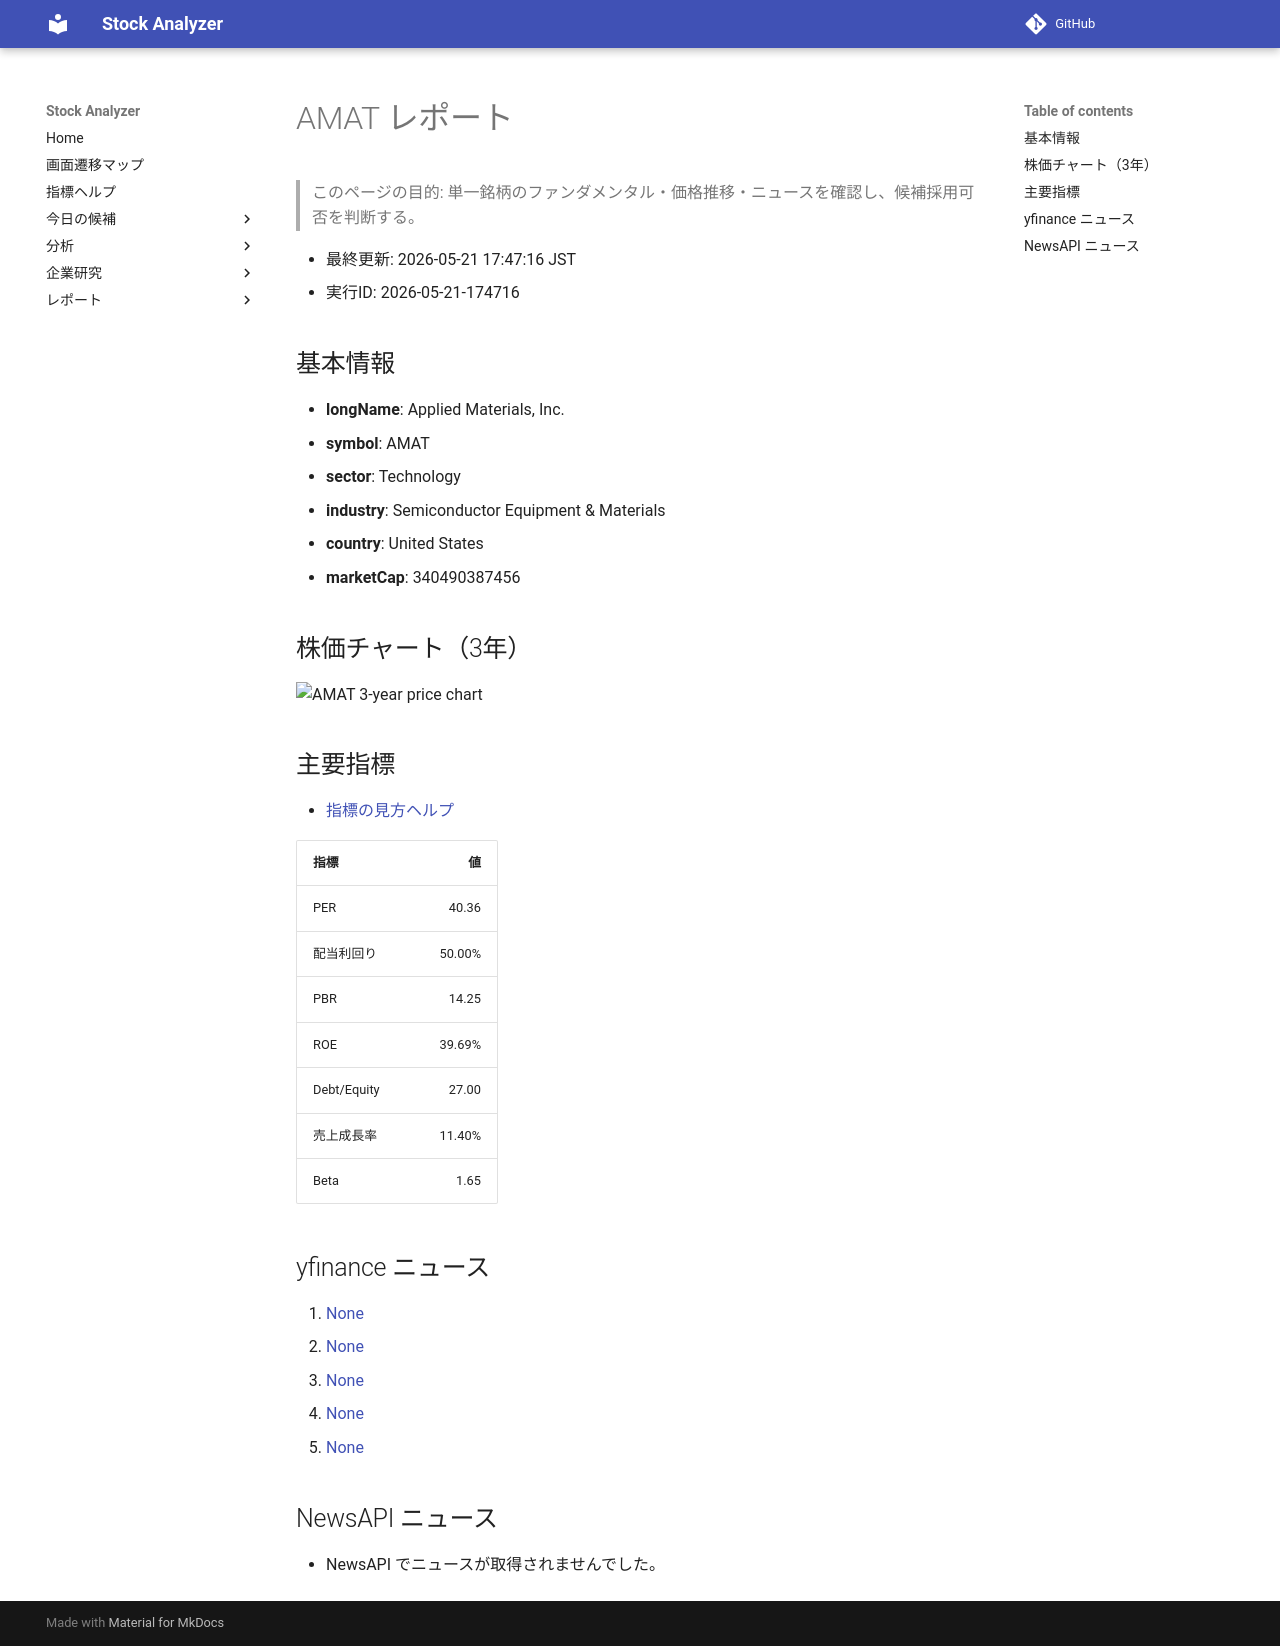

repository: Yumi-note/Making-APP · page: reports/2026-05-21/174716/AMAT/index.html · generator: mkdocs

# AMAT レポート

> このページの目的: 単一銘柄のファンダメンタル・価格推移・ニュースを確認し、候補採用可否を判断する。

- 最終更新: 2026-05-21 17:47:16 JST
- 実行ID: 2026-05-21-174716

## 基本情報

- **longName**: Applied Materials, Inc.
- **symbol**: AMAT
- **sector**: Technology
- **industry**: Semiconductor Equipment & Materials
- **country**: United States
- **marketCap**: 340490387456

## 株価チャート（3年）

![AMAT 3-year price chart](AMAT_3y.png)

## 主要指標

- [指標の見方ヘルプ](../../../../indicators.md)

| 指標 | 値 |
|---|---:|
| PER | 40.36 |
| 配当利回り | 50.00% |
| PBR | 14.25 |
| ROE | 39.69% |
| Debt/Equity | 27.00 |
| 売上成長率 | 11.40% |
| Beta | 1.65 |

## yfinance ニュース

1. [None](None)
2. [None](None)
3. [None](None)
4. [None](None)
5. [None](None)

## NewsAPI ニュース

- NewsAPI でニュースが取得されませんでした。
